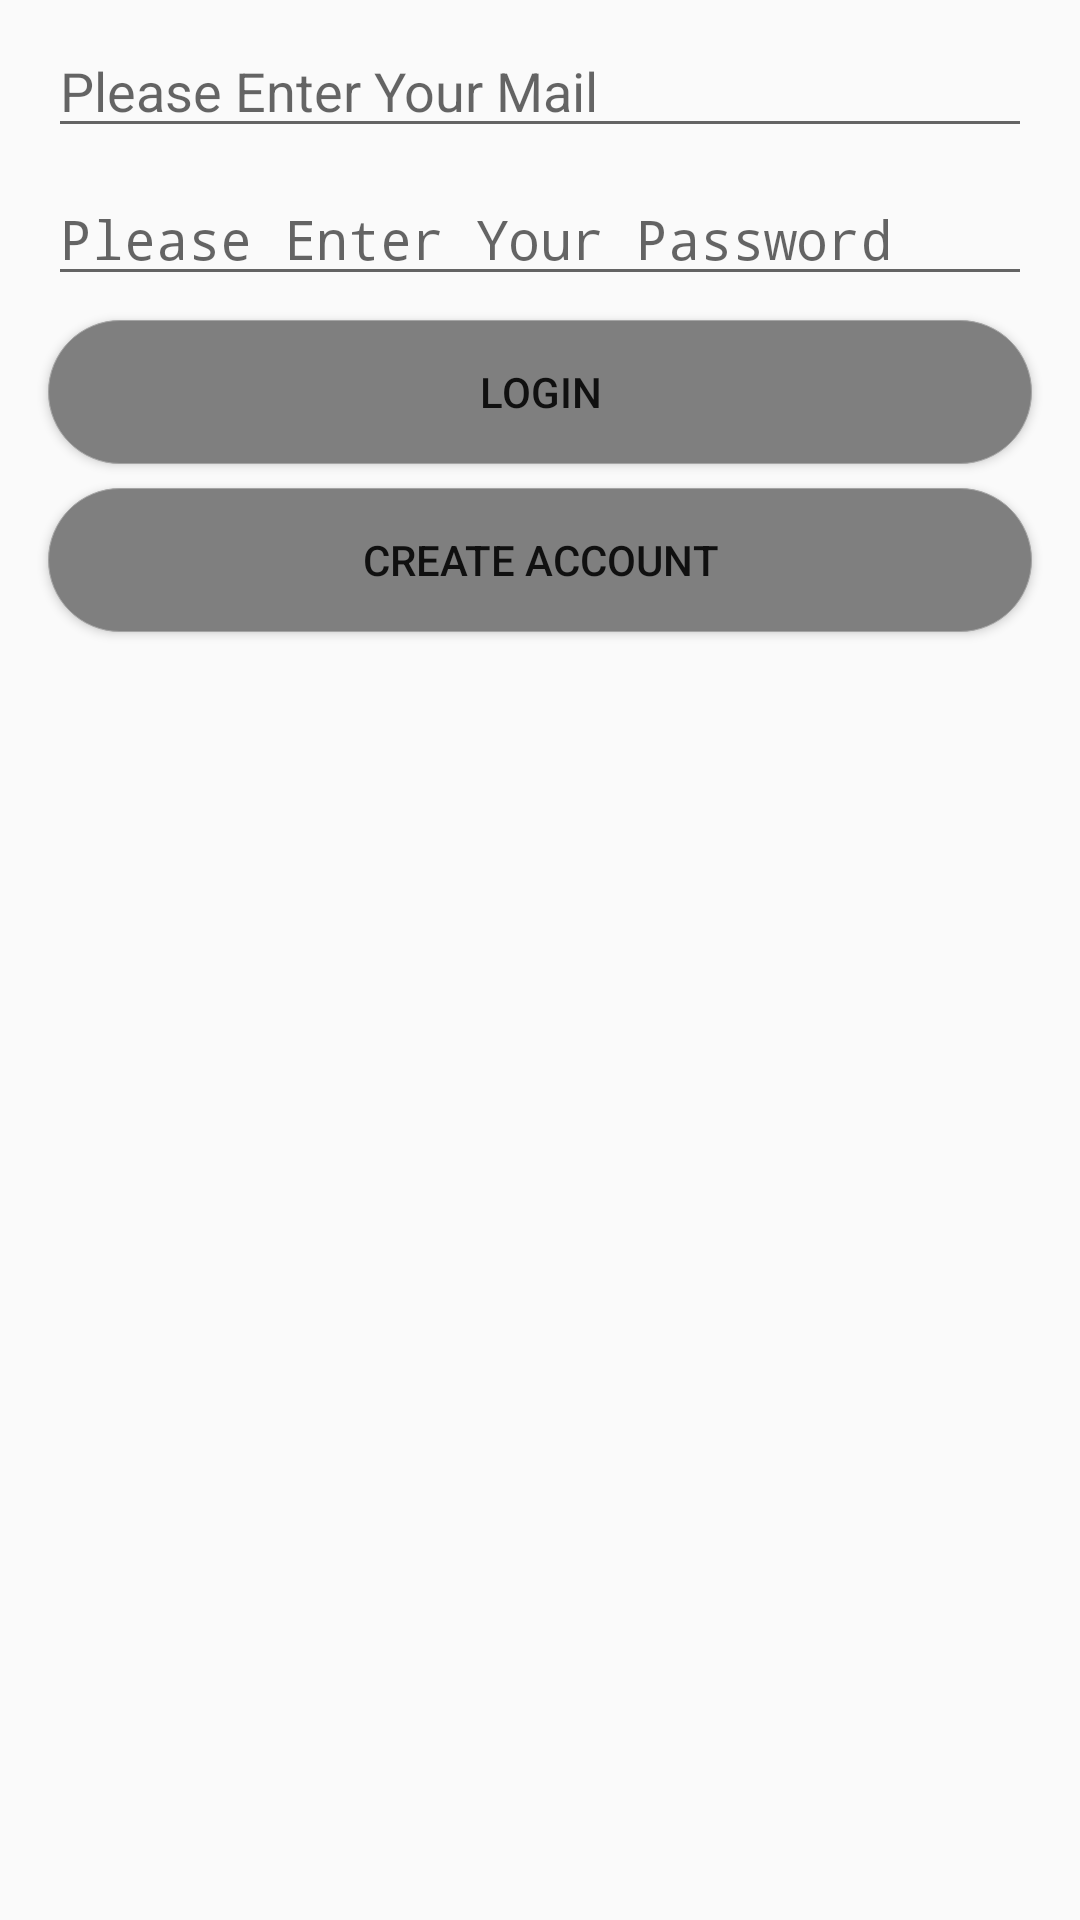

The Android layout XML behind this screen, and the referenced resources:
<!-- AndroidManifest.xml: activity theme AppTheme.NoActionBar -->
<!-- res/layout/fragment_login.xml -->
<?xml version="1.0" encoding="utf-8"?>
<LinearLayout xmlns:android="http://schemas.android.com/apk/res/android"
              android:layout_width="match_parent"
              android:layout_height="match_parent"
              android:orientation="vertical">

    <EditText
        android:id="@+id/fragment_login_mail"
        style="@style/AccountTextsFields"
        android:hint="@string/account_mail_hint"/>

    <EditText
        android:id="@+id/fragment_login_password"
        style="@style/AccountTextsFields"
        android:hint="@string/account_password_hint"
        android:inputType="textPassword"
        />

    <Button
        android:id="@+id/fragment_login_button_login"
        style="@style/AccountTextsFields.Buttons"
        android:text="@string/login_account_login_button"/>

    <Button
        android:id="@+id/fragment_login_button_goto_create_account"
        style="@style/AccountTextsFields.Buttons"
        android:text="@string/account_button"/>
</LinearLayout>
<!-- resources referenced by this layout -->
<resources>
  <string name="account_button">Create Account</string>
  <string name="account_mail_hint">Please Enter Your Mail</string>
  <string name="account_password_hint">Please Enter Your Password</string>
  <string name="login_account_login_button">Login</string>
  <style name="AccountTextsFields">
          <item name="android:layout_width">match_parent</item>
          <item name="android:layout_height">wrap_content</item>
          <item name="android:layout_marginLeft">16dp</item>
          <item name="android:layout_marginRight">16dp</item>
          <item name="android:layout_marginTop">8dp</item>
      </style>
  <style name="AccountTextsFields.Buttons">
              <item name="android:background">@drawable/account_buttons</item>
      </style>
  <style name="AppTheme.NoActionBar">
          <item name="windowActionBar">false</item>
          <item name="windowNoTitle">true</item>
      </style>
  <!-- drawable account_buttons (drawable) -->
  <?xml version="1.0" encoding="utf-8"?>
  <shape xmlns:android="http://schemas.android.com/apk/res/android"
         android:shape="rectangle">
      <corners android:radius="200dp"/>
      <solid android:color="#F2F2F2"/>
      <gradient
          android:angle="270"
          android:endColor="#7f7f7f"
          android:startColor="#7f7f7f"/>
      <stroke
          android:width="0.4dp"
          android:color="#A4A4A4"/>
  
  </shape>
</resources>
